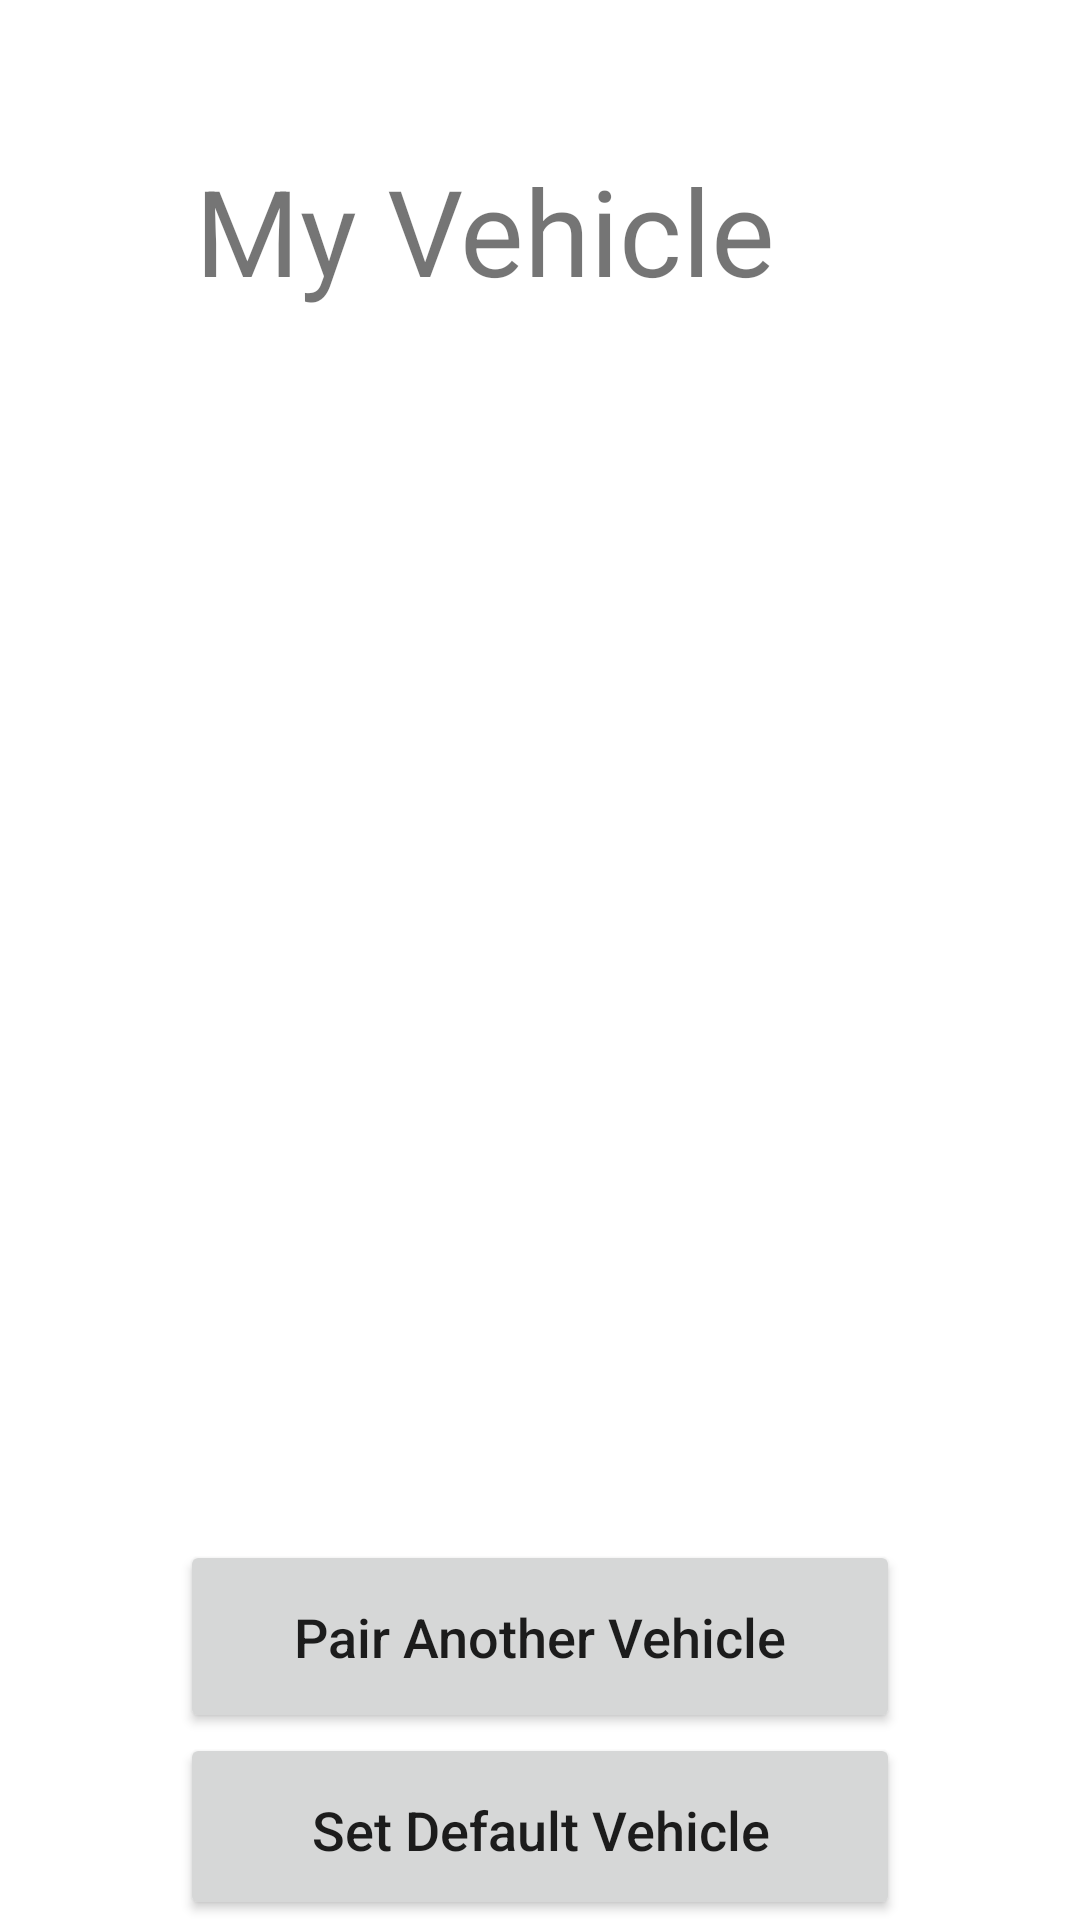

Layout XML and referenced resources for this Android screen:
<!-- AndroidManifest.xml: application theme Theme.VasistartApp -->
<!-- res/layout/activity_my_vehicle.xml -->
<FrameLayout xmlns:android="http://schemas.android.com/apk/res/android"
    android:layout_width="fill_parent"
    android:layout_height="fill_parent"
    xmlns:tools="http://schemas.android.com/tools"
    android:orientation="vertical">

    <LinearLayout
        android:layout_width="match_parent"
        android:layout_height="match_parent"
        android:orientation="vertical">

        <TextView
            android:layout_width="wrap_content"
            android:layout_height="wrap_content"
            android:text="@string/myvehicle"
            android:layout_marginTop="50dp"
            android:layout_marginLeft="45dp"
            android:paddingHorizontal="20dp"
            android:textSize="40sp"
            android:layout_marginStart="45dp">
        </TextView>

        <ListView
            android:layout_width="wrap_content"
            android:layout_height="400dp"
            android:layout_marginHorizontal="60dp"
            android:layout_marginTop="10dp"
            android:fadeScrollbars="true">
        </ListView>

        <Button
            android:id="@+id/pair_another"
            android:layout_width="match_parent"
            android:layout_height="wrap_content"
            android:layout_gravity="center"
            android:layout_marginHorizontal="60dp"
            android:paddingVertical="20dp"
            android:textAllCaps="false"
            android:textSize="18sp"
            android:text="@string/pairanother">
        </Button>

        <Button
            android:id="@+id/set_default"
            android:layout_width="match_parent"
            android:layout_height="wrap_content"
            android:layout_gravity="center"
            android:layout_marginHorizontal="60dp"
            android:paddingVertical="20dp"
            android:textAllCaps="false"
            android:textSize="18sp"
            android:text="Set Default Vehicle">
        </Button>

    </LinearLayout>
</FrameLayout>
<!-- resources referenced by this layout -->
<resources>
  <string name="myvehicle">My Vehicle</string>
  <string name="pairanother">Pair Another Vehicle</string>
  <style name="Theme.VasistartApp" parent="Theme.MaterialComponents.DayNight.DarkActionBar">
          
          <item name="colorPrimary">@color/purple_500</item>
          <item name="colorPrimaryVariant">@color/purple_700</item>
          <item name="colorOnPrimary">@color/white</item>
          
          <item name="colorSecondary">@color/teal_200</item>
          <item name="colorSecondaryVariant">@color/teal_700</item>
          <item name="colorOnSecondary">@color/black</item>
          
          <item name="android:statusBarColor" tools:targetApi="l">?attr/colorPrimaryVariant</item>
          
      </style>
  <color name="purple_500">#FF6200EE</color>
  <color name="purple_700">#FF3700B3</color>
  <color name="white">#FFFFFFFF</color>
  <color name="teal_200">#FF03DAC5</color>
  <color name="teal_700">#FF018786</color>
  <color name="black">#FF000000</color>
</resources>
